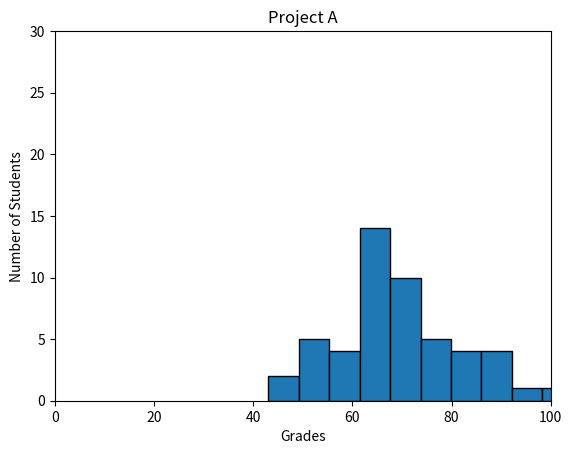

Generate this figure with matplotlib:
#!/usr/bin/env python3
import numpy as np
import matplotlib.pyplot as plt

np.random.seed(5)
student_grades = np.random.normal(68, 15, 50)

plt.hist(student_grades, bins=10 , edgecolor='black')


# Adding title and labels
plt.title('Project A')
plt.xlabel('Grades')
plt.ylabel('Number of Students')
plt.xlim(0, 100)
plt.ylim(0, 30)
# Displaying the plot
plt.show()
